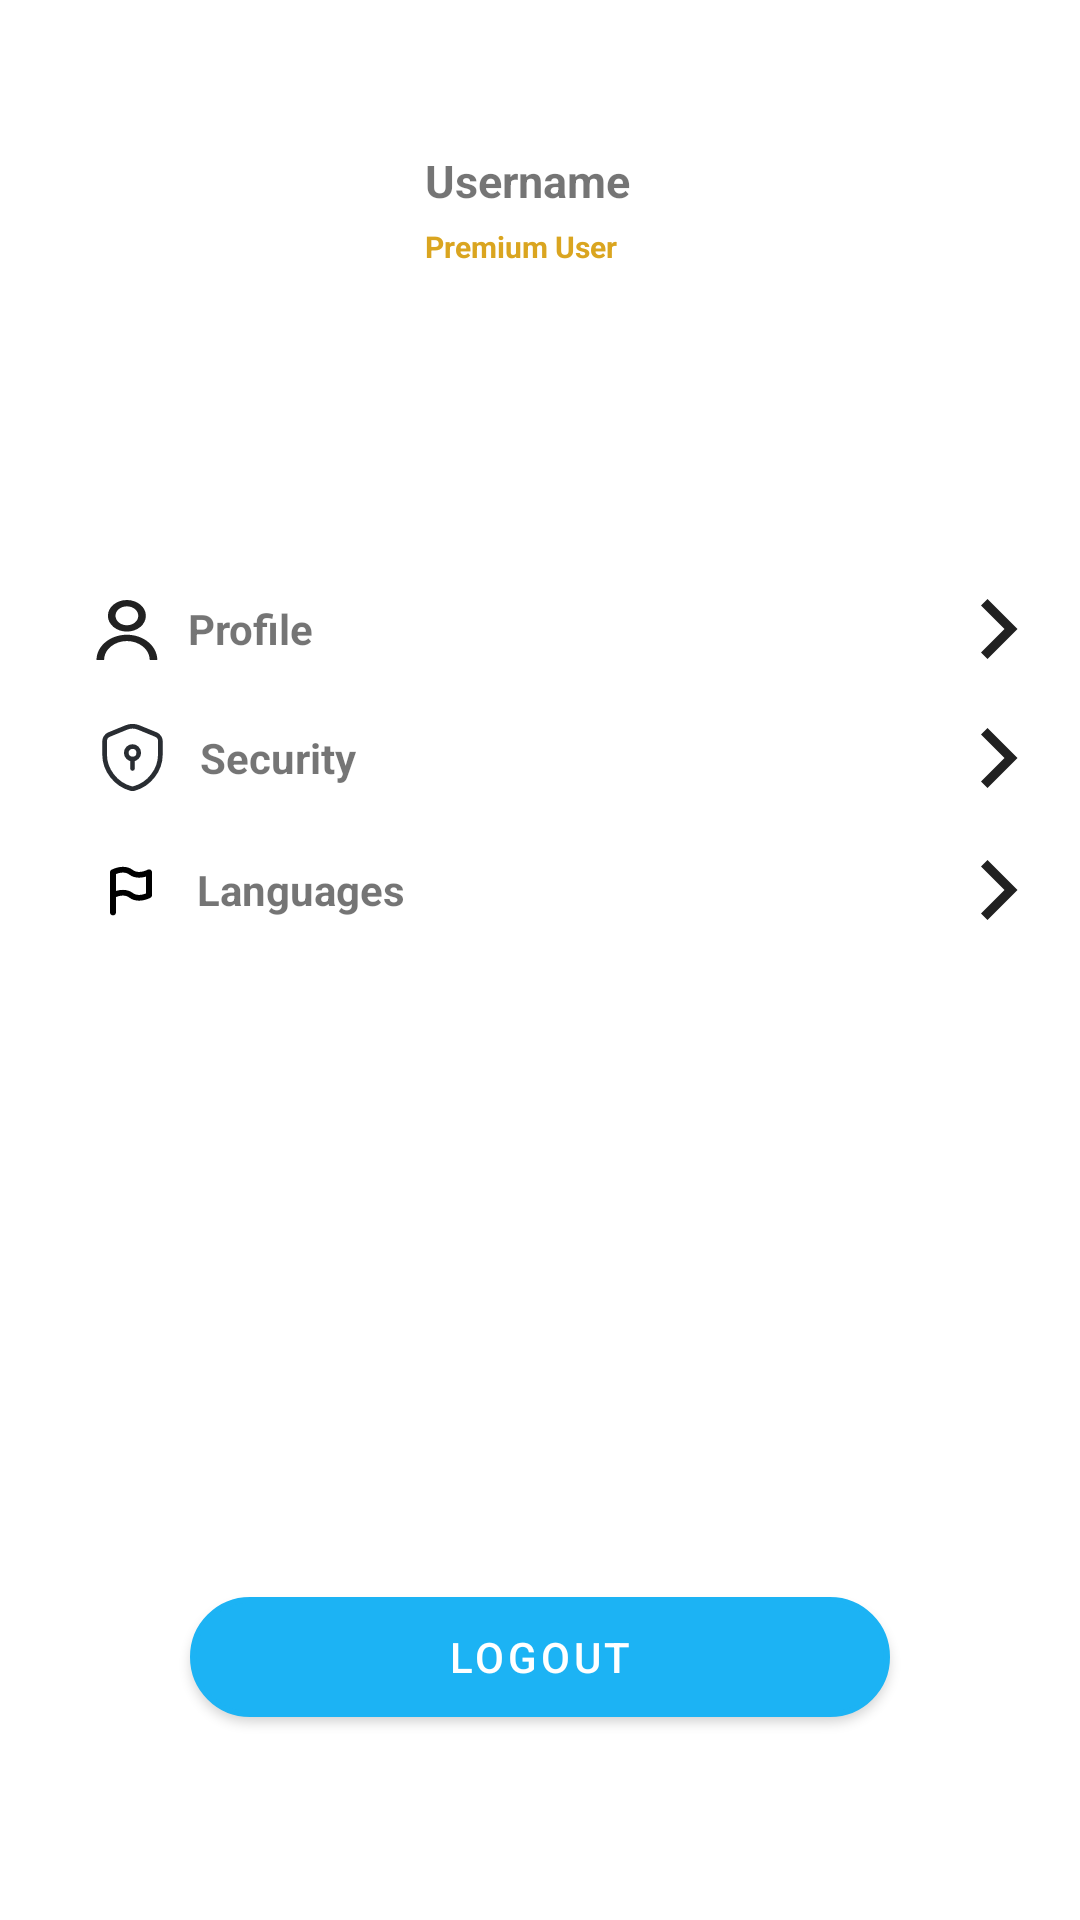

Here is an Android app screen rendered from its layout file. Give the layout XML and the strings, colors and styles it references.
<!-- AndroidManifest.xml: application theme Theme.GymClub -->
<!-- res/layout/activity_settings.xml -->
<?xml version="1.0" encoding="utf-8"?>
<androidx.constraintlayout.widget.ConstraintLayout xmlns:android="http://schemas.android.com/apk/res/android"
    xmlns:tools="http://schemas.android.com/tools"
    android:layout_width="match_parent"
    android:layout_height="match_parent"
    xmlns:app="http://schemas.android.com/apk/res-auto">

    <ImageView
        android:id="@+id/imageViewPFPSettings"
        android:layout_width="100dp"
        android:layout_height="100dp"
        android:layout_marginStart="4dp"
        android:layout_marginTop="50dp"
        android:src="@drawable/user"
        app:layout_constraintEnd_toEndOf="parent"
        app:layout_constraintHorizontal_bias="0.108"
        app:layout_constraintStart_toStartOf="parent"
        app:layout_constraintTop_toTopOf="parent" />

    <TextView
        android:id="@+id/textViewProfileDisplay"
        android:layout_width="wrap_content"
        android:layout_height="wrap_content"
        android:layout_marginStart="10dp"
        android:text="@string/settings_name"
        android:textStyle="bold"
        android:textSize="15dp"
        app:layout_constraintStart_toEndOf="@+id/imageViewPFPSettings"
        app:layout_constraintTop_toTopOf="@+id/imageViewPFPSettings" />

    <TextView
        android:id="@+id/altTextView"
        android:layout_width="wrap_content"
        android:layout_height="wrap_content"
        android:layout_marginTop="5dp"
        android:text="@string/premiumTier"
        android:textColor="@color/gold"
        android:textSize="10dp"
        android:textStyle="bold"
        app:layout_constraintStart_toStartOf="@+id/textViewProfileDisplay"
        app:layout_constraintTop_toBottomOf="@+id/textViewProfileDisplay" />

    <ImageView
        android:id="@+id/profileicon"
        android:layout_width="wrap_content"
        android:layout_height="wrap_content"
        android:layout_marginTop="50dp"
        android:background="@drawable/ic_pfp_icon"
        app:layout_constraintStart_toStartOf="@+id/imageViewPFPSettings"
        app:layout_constraintTop_toBottomOf="@+id/imageViewPFPSettings" />


    <TextView
        android:id="@+id/textViewProfileSettings"
        android:layout_width="wrap_content"
        android:layout_height="wrap_content"
        android:layout_marginStart="10dp"
        android:text="Profile"
        android:textStyle="bold"
        app:layout_constraintBottom_toBottomOf="@+id/profileicon"
        app:layout_constraintStart_toEndOf="@+id/profileicon"
        app:layout_constraintTop_toTopOf="@+id/profileicon"
        app:layout_constraintVertical_bias="0.0" />

    <ImageButton
        android:id="@+id/arrow1"
        android:layout_width="wrap_content"
        android:layout_height="wrap_content"
        android:layout_marginEnd="20dp"
        android:background="@drawable/ic_arrow_icon"
        app:layout_constraintBottom_toBottomOf="@+id/textViewProfileSettings"
        app:layout_constraintEnd_toEndOf="parent"
        app:layout_constraintTop_toTopOf="@+id/textViewProfileSettings" />

    <ImageView
        android:id="@+id/securityIcon"
        android:layout_width="25dp"
        android:layout_height="25dp"
        android:layout_marginTop="20dp"
        android:background="@drawable/ic_security_icon"
        app:layout_constraintStart_toStartOf="@+id/profileicon"
        app:layout_constraintTop_toBottomOf="@+id/profileicon" />


    <TextView
        android:id="@+id/textViewSecuritySettings"
        android:layout_width="wrap_content"
        android:layout_height="wrap_content"
        android:layout_marginStart="10dp"
        android:text="Security"
        android:textStyle="bold"
        app:layout_constraintBottom_toBottomOf="@+id/securityIcon"
        app:layout_constraintStart_toEndOf="@+id/securityIcon"
        app:layout_constraintTop_toTopOf="@+id/securityIcon" />

    <ImageButton
        android:id="@+id/arrow2"
        android:layout_width="wrap_content"
        android:layout_height="wrap_content"
        android:layout_marginEnd="20dp"
        android:background="@drawable/ic_arrow_icon"
        app:layout_constraintBottom_toBottomOf="@+id/textViewSecuritySettings"
        app:layout_constraintEnd_toEndOf="parent"
        app:layout_constraintTop_toTopOf="@+id/textViewSecuritySettings" />

    <ImageView
        android:id="@+id/languageIcon"
        android:layout_width="24dp"
        android:layout_height="23dp"
        android:layout_marginTop="20dp"
        android:background="@drawable/ic_flag_icon"
        app:layout_constraintStart_toStartOf="@+id/securityIcon"
        app:layout_constraintTop_toBottomOf="@+id/securityIcon" />

    <TextView
        android:id="@+id/textViewLanguageSettings"
        android:layout_width="wrap_content"
        android:layout_height="wrap_content"
        android:layout_marginStart="10dp"
        android:text="Languages"
        android:textStyle="bold"
        app:layout_constraintBottom_toBottomOf="@+id/languageIcon"
        app:layout_constraintStart_toEndOf="@+id/languageIcon"
        app:layout_constraintTop_toTopOf="@+id/languageIcon" />


    <ImageButton
        android:id="@+id/arrow3"
        android:layout_width="wrap_content"
        android:layout_height="wrap_content"
        android:layout_marginEnd="20dp"
        android:background="@drawable/ic_arrow_icon"
        app:layout_constraintBottom_toBottomOf="@+id/textViewLanguageSettings"
        app:layout_constraintEnd_toEndOf="parent"
        app:layout_constraintTop_toTopOf="@+id/textViewLanguageSettings" />

    <Button
        android:id="@+id/button2"
        android:layout_width="700px"
        android:layout_height="40dp"
        android:background="@drawable/ic_button"
        android:text="@string/logout"
        android:textColor="@color/white"
        app:cornerRadius="20dp"
        app:layout_constraintBottom_toBottomOf="parent"
        app:layout_constraintEnd_toEndOf="parent"
        app:layout_constraintStart_toStartOf="parent"
        app:layout_constraintTop_toTopOf="parent"
        app:layout_constraintVertical_bias="0.887" />

</androidx.constraintlayout.widget.ConstraintLayout>
<!-- resources referenced by this layout -->
<resources>
  <color name="gold">#DAA520</color>
  <color name="white">#FFFFFFFF</color>
  <!-- drawable ic_arrow_icon (drawable) -->
  <vector xmlns:android="http://schemas.android.com/apk/res/android"
      android:width="13dp"
      android:height="20dp"
      android:viewportWidth="13"
      android:viewportHeight="20">
      <path
          android:fillColor="#FF212121"
          android:pathData="M2.17 20L0 17.83 7.83 10 0 2.17 2.17 0l10 10-10 10Z"/>
  </vector>
  <!-- drawable ic_button (drawable) -->
  <?xml version="1.0" encoding="utf-8"?>
  <shape xmlns:android="http://schemas.android.com/apk/res/android"
      android:shape="rectangle">
  
      <stroke
          android:width="2dp"
          android:color="#E5E5E5">
      </stroke>
  
      <solid android:color="#E5E5E5" />
  
      <corners
          android:topLeftRadius="20dp"
          android:topRightRadius="20dp"
          android:bottomLeftRadius="20dp"
          android:bottomRightRadius="20dp"
          />
  </shape>
  <!-- drawable ic_flag_icon (drawable) -->
  <vector xmlns:android="http://schemas.android.com/apk/res/android"
      android:width="60dp"
      android:height="60dp"
      android:viewportWidth="60"
      android:viewportHeight="60">
      <path
          android:fillColor="#FF000000"
          android:fillType="evenOdd"
          android:pathData="M31.56 13.05c-3.96-3.17-8.6-3.07-11.92-2.37-2.02 0.42-4.08 1.12-5.88 2.15-0.78 0.44-1.26 1.27-1.26 2.17v35c0 1.38 1.12 2.5 2.5 2.5s2.5-1.12 2.5-2.5V36.57c3.44-1.45 7.81-2.12 10.94 0.38 3.96 3.17 8.6 3.07 11.92 2.37 2.53-0.53 4.5-1.44 5.38-1.88 0.98-0.5 1.76-1.26 1.76-2.44V15c0-0.9-0.47-1.71-1.25-2.16-0.77-0.45-1.71-0.45-2.49-0.01-3.6 1.96-8.76 2.97-12.2 0.22ZM17.5 16.57v14.68c4.7-1.5 10.05-1.4 14.06 1.8 2.3 1.83 5.15 1.93 7.77 1.38 1.25-0.27 2.36-0.66 3.17-1V18.75c-0.65 0.21-1.37 0.41-2.14 0.57-3.32 0.7-7.96 0.8-11.92-2.37-3.13-2.5-7.5-1.83-10.94-0.38Z"/>
  </vector>
  <!-- drawable ic_pfp_icon (drawable) -->
  <vector xmlns:android="http://schemas.android.com/apk/res/android"
      android:width="21dp"
      android:height="20dp"
      android:viewportWidth="21"
      android:viewportHeight="20">
      <path
          android:fillColor="#FF212121"
          android:pathData="M4.3 5.26C4.3 2.36 7.13 0 10.63 0s6.33 2.36 6.33 5.26c0 2.91-2.83 5.27-6.33 5.27S4.3 8.17 4.3 5.26Zm6.33 3.16c2.1 0 3.8-1.41 3.8-3.16 0-1.74-1.7-3.15-3.8-3.15-2.1 0-3.8 1.4-3.8 3.15s1.7 3.16 3.8 3.16Z"/>
      <path
          android:fillColor="#FF212121"
          android:pathData="M3.47 14.05C1.57 15.62 0.5 17.77 0.5 20h2.53c0-1.67 0.8-3.28 2.23-4.47 1.42-1.18 3.36-1.85 5.37-1.85 2.02 0 3.95 0.67 5.37 1.85 1.43 1.19 2.23 2.8 2.23 4.47h2.53c0-2.23-1.06-4.38-2.96-5.95-1.9-1.58-4.48-2.47-7.17-2.47-2.69 0-5.26 0.89-7.16 2.47Z"/>
  </vector>
  <string name="logout">Logout</string>
  <string name="premiumTier">Premium User</string>
  <string name="settings_name">Username</string>
  <style name="Theme.GymClub" parent="Theme.MaterialComponents.DayNight.DarkActionBar">
          
          <item name="colorPrimary">@color/colorPrimary</item>
          <item name="colorPrimaryVariant">@color/colorPrimaryVariant</item>
          <item name="colorOnPrimary">@color/white</item>
  
          
          <item name="colorSecondary">@color/teal_200</item>
          <item name="colorSecondaryVariant">@color/teal_700</item>
          <item name="colorOnSecondary">@color/black</item>
          
          <item name="android:statusBarColor">?attr/colorPrimaryVariant</item>
          
          <item name="actionBarTheme">@style/Theme.GymClub.ActionBar</item>
      </style>
  <color name="colorPrimary">#1CB3F4</color>
  <color name="colorPrimaryVariant">#09719E</color>
  <color name="teal_200">#FF03DAC5</color>
  <color name="teal_700">#FF018786</color>
  <color name="black">#FF000000</color>
  <style name="Theme.GymClub.ActionBar">
          <item name="colorPrimary">@color/white</item>
      </style>
</resources>
